Dataset: Induk anak huruf di atas (GitHub, muharismrgn/Lampung-Script-Classification). Classes: ANG, BAN, BANG, BAR, BEE, CAN, CANG, CAR, CEE, DAN, DANG, DAR, DEE, GAN, GANG, GAR, GEE, GHAN, GHANG, GHAR, GHE, GHEE, GHE with diacritic, GHI, HAN, HANG, HAR, HEE, JAN, JANG, JAR, JEE, KAN, KANG, KAR, KEE, LAN, LANG, LAR, LEE, MAN, MANG, MAR, MEE, NAN, NANG, NAR, NEE, NGAN, NGANG, NGAR, NGE, NGEE, NGE with diacritic, NGI, NYAN, NYANG, NYAR, NYE, NYEE, NYE with diacritic, NYI, PAN, PANG, PAR, PEE, RAN, RANG, RAR, REE, SAN, SANG, SAR, SEE, TAN, TANG, TAR, TEE, WAN, WANG, WAR, WEE, YAN, YANG, YAR, YEE.

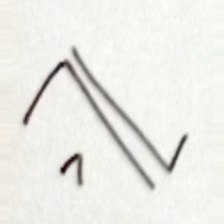
Label: GHI

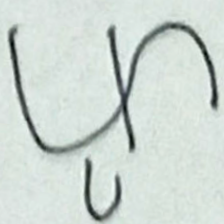
Label: CEE

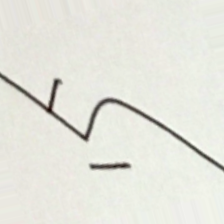
Label: ANG

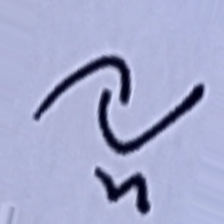
Label: RAR

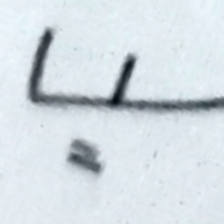
Label: KAN

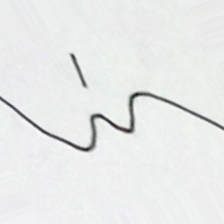
Label: NYE
